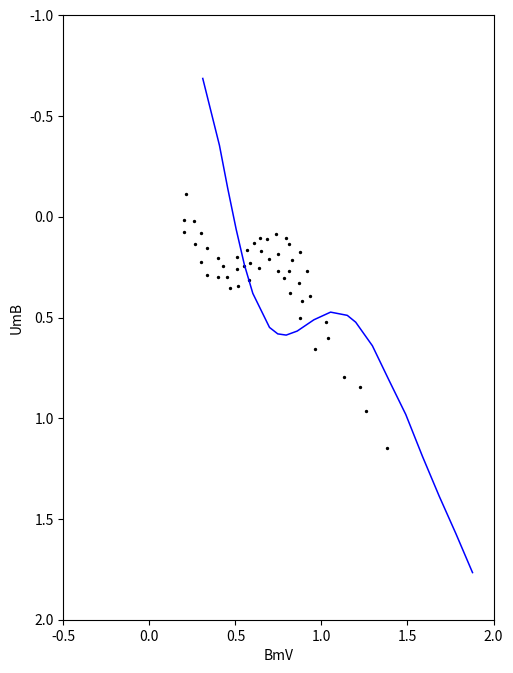

Reproduce this figure in Python.
import numpy as np
import matplotlib.pyplot as plt

class MoveGraphLine(object):
    def __init__(self, ax, graf, obj, eubv):
        self.ax = ax
        self.figcanvas = self.ax.figure.canvas
        self.graf = graf
        self.obj = obj
        self.kayma = 0.0
        self.ebv, self.eub = eubv
        self.moved = None
        self.point = None
        self.pressed = False
        self.start = False

        self.figcanvas.mpl_connect('button_press_event', self.mouse_press)
        self.figcanvas.mpl_connect('button_release_event', self.mouse_release)
        self.figcanvas.mpl_connect('motion_notify_event', self.mouse_move)

    def mouse_release(self, event):
        if self.ax.get_navigate_mode()!= None: return
        if not event.inaxes: return
        if event.inaxes != self.ax: return
        if self.pressed: 
            self.pressed = False
            self.start = False
            self.point = None
            self.ebv -= self.kayma
            self.obj = self.moved
            return

    def mouse_press(self, event):
        if self.ax.get_navigate_mode()!= None: return
        if not event.inaxes: return
        if event.inaxes != self.ax: return
        if self.start: return
        self.point = event.xdata
        self.pressed = True

    def mouse_move(self, event):
        if self.ax.get_navigate_mode()!= None: return
        if not event.inaxes: return
        if event.inaxes != self.ax: return
        if not self.pressed: return
        self.start = True

        self.kayma = self.point - event.xdata
        keub = 0.72 * self.kayma + 0.025 * self.kayma**2
        self.moved = self.obj - [self.kayma, keub]
        mvdx, mvdy = self.moved[:, 0], self.moved[:, 1]

        self.graf.remove()
        self.graf, = self.ax.plot(mvdx, mvdy, linewidth=1.1, c="b")

        self.figcanvas.draw()


model = np.array([(0.310, -0.687), (0.407, -0.355), (0.455, -0.142), (0.504, 0.061), (0.552, 0.238), 
                  (0.601,  0.380), (0.698,  0.549), (0.746,  0.581), (0.795, 0.587), (0.859, 0.567), 
                  (0.956,  0.511), (1.053,  0.473), (1.150,  0.489), (1.199, 0.523), (1.296, 0.640), 
                  (1.393,  0.812), (1.490,  0.981), (1.587,  1.189), (1.684, 1.386), (1.781, 1.572), 
                  (1.878, 1.766)])

obser = np.array([(0.212, -0.114), (0.199, 0.017), (0.259, 0.020), (0.199, 0.076), (0.297, 0.082), 
                  (0.735, 0.085), (0.641, 0.104), (0.791, 0.104), (0.681, 0.109), (0.606, 0.132), 
                  (0.262, 0.135), (0.813, 0.137), (0.334, 0.157), (0.565, 0.165), (0.647, 0.170), 
                  (0.876, 0.174), (0.746, 0.186), (0.509, 0.197), (0.398, 0.203), (0.693, 0.207), 
                  (0.829, 0.215), (0.299, 0.226), (0.585, 0.228), (0.549, 0.242), (0.430, 0.242), 
                  (0.637, 0.253), (0.511, 0.257), (0.918, 0.268), (0.813, 0.269), (0.746, 0.271), 
                  (0.336, 0.288), (0.449, 0.297), (0.398, 0.299), (0.783, 0.306), (0.578, 0.312), 
                  (0.871, 0.330), (0.515, 0.345), (0.468, 0.353), (0.818, 0.380), (0.936, 0.391), 
                  (0.889, 0.416), (0.876, 0.503), (1.027, 0.522), (1.040, 0.601), (0.965, 0.656), 
                  (1.130, 0.796), (1.224, 0.845), (1.261, 0.964), (1.378, 1.149)])


obv, oub =obser[:, 0], obser[:, 1]

fig, ax1 = plt.subplots(nrows=1, ncols=1, figsize=(5.31,6.79))
fig.subplots_adjust(left=0.14, bottom=0.08, right=0.95, top=0.97, wspace=0, hspace=0)

shift = (model.mean(axis=0) - obser.mean(axis=0))
sebv = shift[0]
seub = 0.72 * sebv + 0.025 * sebv**2

ax1.invert_yaxis()
ax1.set_xlabel("BmV")
ax1.set_ylabel("UmB")
ax1.set_ylim(2, -1)
ax1.set_xlim(-0.5, 2)
ax1.scatter(obv, oub, s=2, c="k")
gmdl, = ax1.plot(model[:, 0], model[:, 1], linewidth=1.1, c="b")

moveline = MoveGraphLine(ax1, gmdl, model, (sebv, seub))

plt.show()